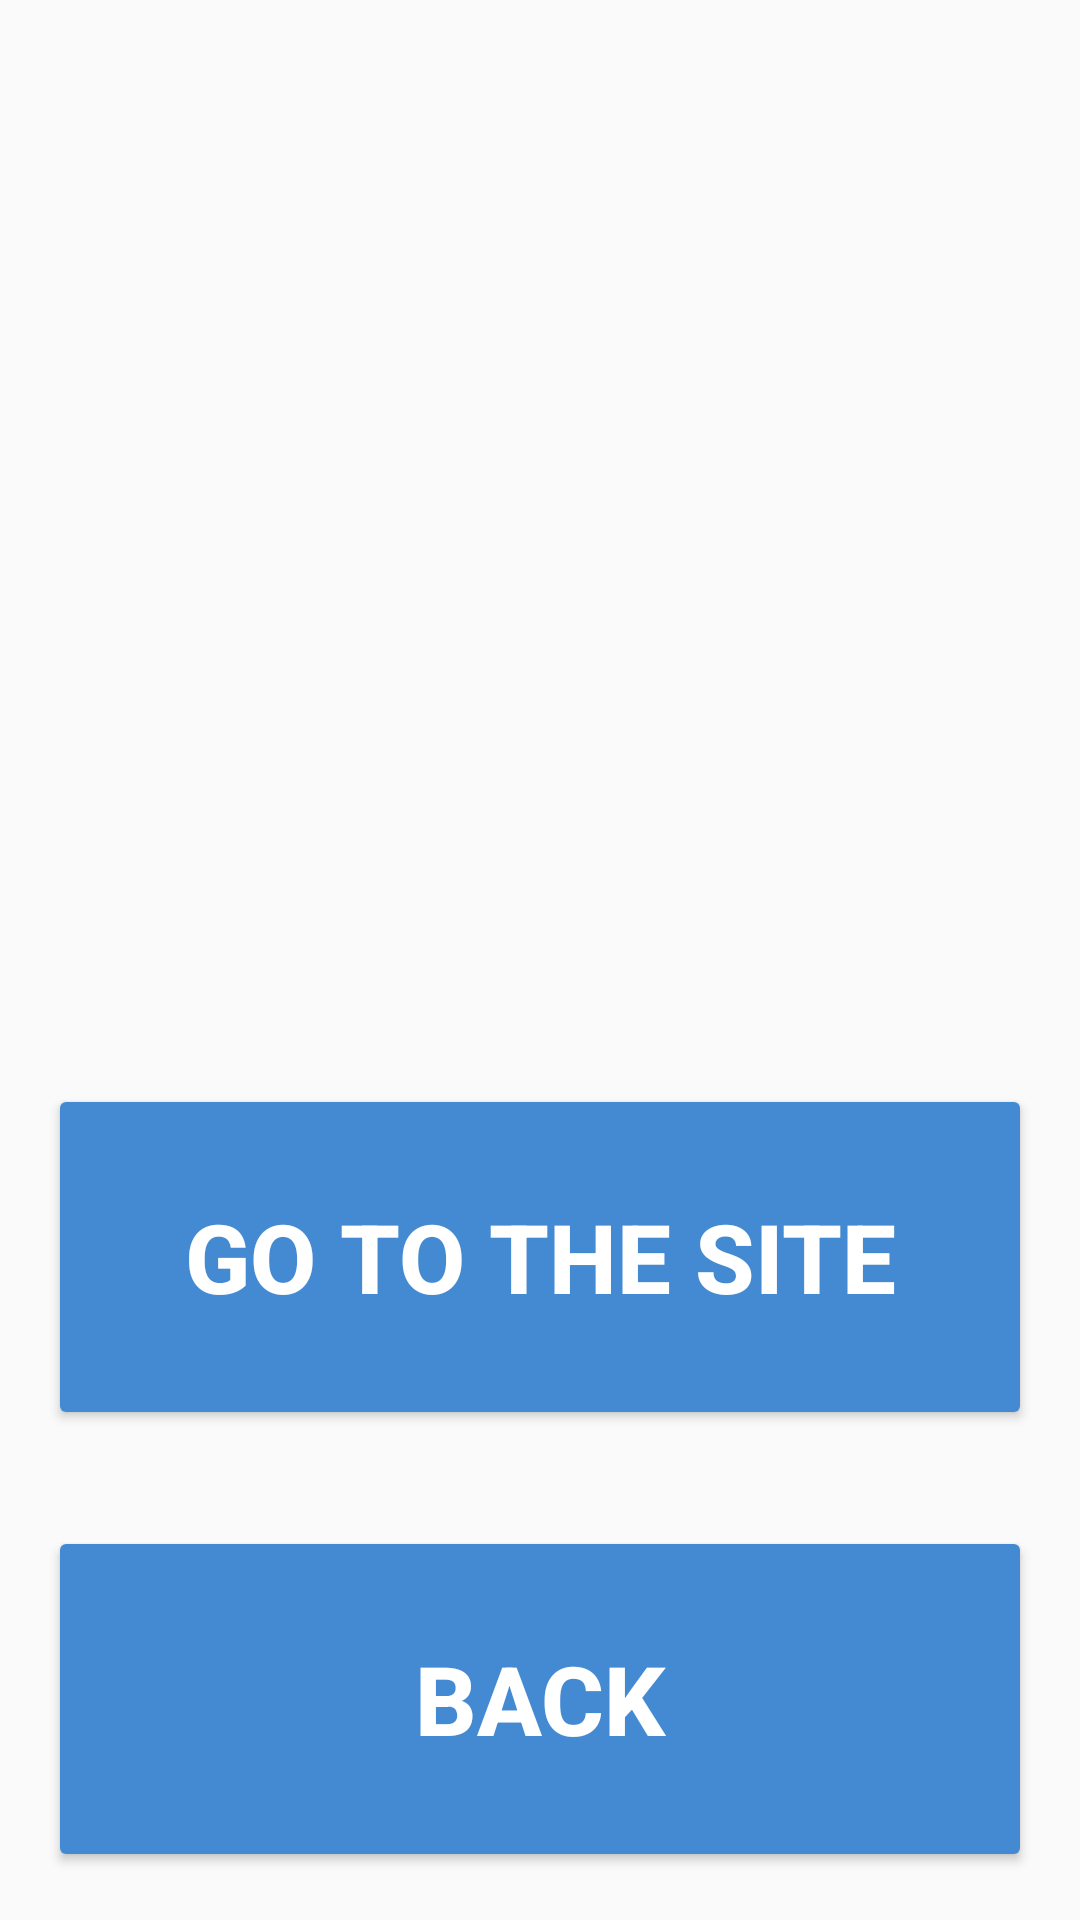

Write the Android layout XML for this screen, with the resource values it uses.
<!-- AndroidManifest.xml: application theme AppTheme -->
<!-- res/layout/activity_about_app.xml -->
<?xml version="1.0" encoding="utf-8"?>
<LinearLayout xmlns:android="http://schemas.android.com/apk/res/android"
    xmlns:app="http://schemas.android.com/apk/res-auto"
    xmlns:tools="http://schemas.android.com/tools"
    android:layout_width="match_parent"
    android:layout_height="match_parent"
    android:layout_margin="16dp"
    android:orientation="vertical"
    tools:context="ru.maryonegames.android.aliasgame.AboutAppActivity">

    <ScrollView
        android:layout_width="match_parent"
        android:layout_height="0dp"
        android:layout_weight="6">

        <LinearLayout
            android:layout_width="match_parent"
            android:layout_height="wrap_content"
            android:orientation="vertical" >

            <TextView
                android:id="@+id/txt_about"
                android:layout_width="match_parent"
                android:layout_height="wrap_content"
                android:text=""
                android:textSize="24sp"
                android:gravity="fill_horizontal"
                android:textColor="#05386C"/>
        </LinearLayout>
    </ScrollView>

    <Button
        android:id="@+id/btn_go_site"
        style="@style/ButtonStyle"
        android:layout_width="match_parent"
        android:layout_height="0dp"
        android:layout_weight="2"
        android:onClick="go_site"
        android:text="@string/site" />

    <Button
        android:id="@+id/undo_btn_undo"
        style="@style/ButtonStyle"
        android:layout_width="match_parent"
        android:layout_height="0dp"
        android:layout_weight="2"
        android:onClick="undo"
        android:text="@string/back" />
</LinearLayout>
<!-- resources referenced by this layout -->
<resources>
  <string name="back">back</string>
  <string name="site">go to the site</string>
  <style name="ButtonStyle" parent="@style/Widget.AppCompat.Button.Colored">
          <item name="android:textSize"> 32sp </item>
          <item name="android:textStyle">bold</item>
          <item name="android:textColorHighlight">#A66402</item>
          <item name="android:textColorPrimary">#ff9e0e</item>
          <item name="android:layout_margin">16dp</item>
          <item name="colorButtonNormal">#05386C</item>
          <item name="colorControlHighlight">#448AD2</item>
  
          </style>
  <style name="AppTheme" parent="Theme.AppCompat.Light.DarkActionBar">
          
          <item name="colorPrimary">#155CA6</item>
          <item name="colorPrimaryDark">#07386C</item>
          <item name="colorAccent">#448AD2</item>
      </style>
</resources>
